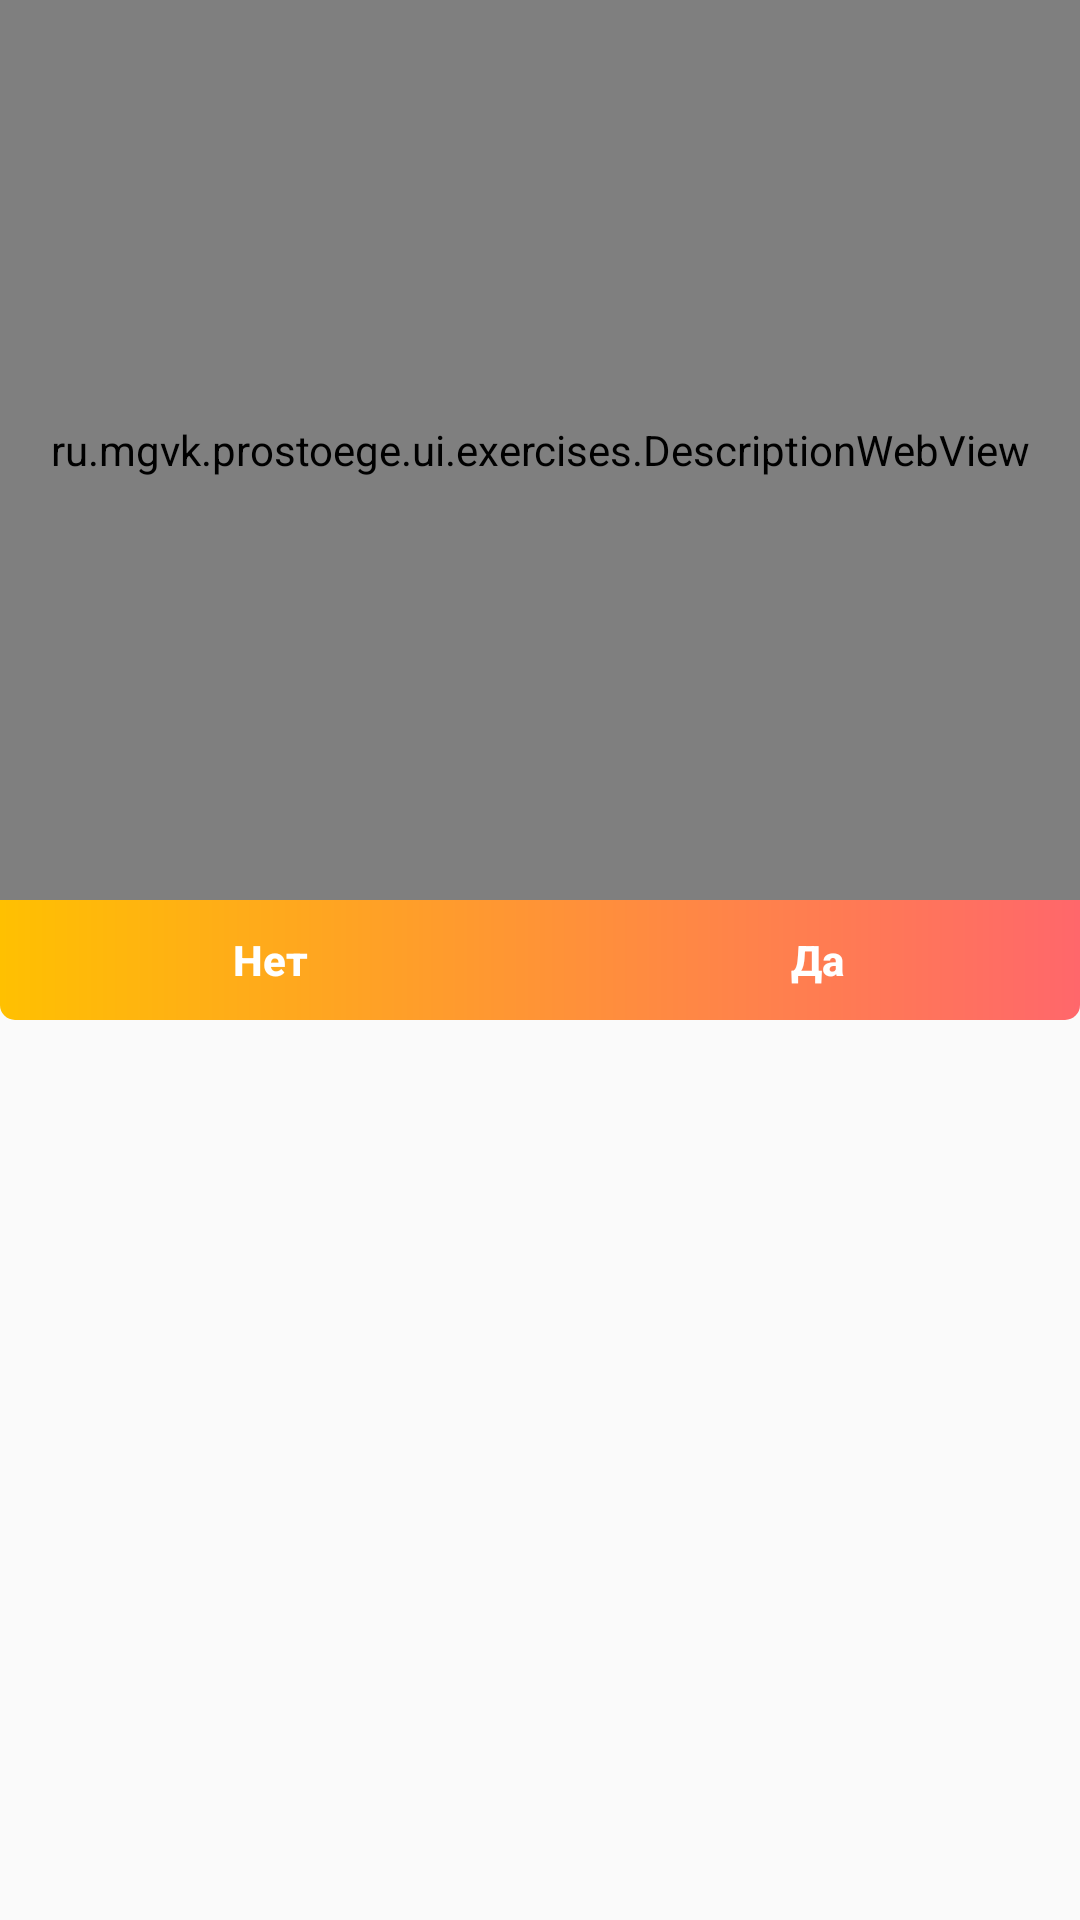

The Android layout XML behind this screen, and the referenced resources:
<!-- AndroidManifest.xml: application theme AppTheme -->
<!-- res/layout/dialog_quick_test.xml -->
<?xml version="1.0" encoding="utf-8"?>
<LinearLayout xmlns:android="http://schemas.android.com/apk/res/android"
              android:layout_width="match_parent"
              android:layout_height="match_parent"
              android:layout_gravity="top"
              android:orientation="vertical">


    <ru.mgvk.prostoege.ui.exercises.DescriptionWebView
        android:id="@+id/webview"
        android:layout_width="match_parent"
        android:layout_height="300dp"/>

    <LinearLayout
        android:layout_width="match_parent"
        android:layout_height="40dp"
        android:layout_gravity="bottom|center_horizontal"
        android:background="@drawable/dialog_buttons_background_gradient"
        android:orientation="horizontal">

        <Button
            android:id="@+id/btn_no"
            android:layout_width="match_parent"
            android:layout_height="match_parent"
            android:layout_weight="1"
            android:background="@drawable/repetition_request_dialog_button"
            android:clickable="true"
            android:text="Нет"
            android:textAllCaps="false"
            android:textColor="#fff"
            android:textStyle="bold"/>

        <Button
            android:id="@+id/btn_yes"
            android:layout_width="match_parent"
            android:layout_height="match_parent"
            android:layout_marginLeft="5dp"
            android:layout_weight="1"
            android:background="@drawable/repetition_request_dialog_button"
            android:clickable="true"
            android:text="Да"
            android:textAllCaps="false"
            android:textColor="#fff"
            android:textStyle="bold"/>
    </LinearLayout>

</LinearLayout>
<!-- resources referenced by this layout -->
<resources>
  <!-- drawable dialog_buttons_background_gradient (drawable) -->
  <?xml version="1.0" encoding="utf-8"?>
  <shape xmlns:android="http://schemas.android.com/apk/res/android">
  
      <gradient
          android:endColor="#ff676b"
          android:startColor="#ffc001"
          android:type="linear"
          />
  
      <corners
          android:bottomLeftRadius="5dp"
          android:bottomRightRadius="5dp"/>
  
  </shape>
  <!-- drawable repetition_request_dialog_button (drawable) -->
  <?xml version="1.0" encoding="utf-8"?>
  <selector xmlns:android="http://schemas.android.com/apk/res/android">
  
      <item android:state_pressed="true">
  
          <color android:color="#10000000"/>
      </item>
  </selector>
  <style name="AppTheme" parent="Theme.AppCompat.Light.DarkActionBar">
          
          <item name="colorPrimary">@color/colorPrimary</item>
          <item name="colorPrimaryDark">@color/colorPrimaryDark</item>
          <item name="colorAccent">@color/colorAccent</item>
      </style>
  <color name="colorPrimary">#3F51B5</color>
  <color name="colorPrimaryDark">#303F9F</color>
  <color name="colorAccent">#FF4081</color>
</resources>
